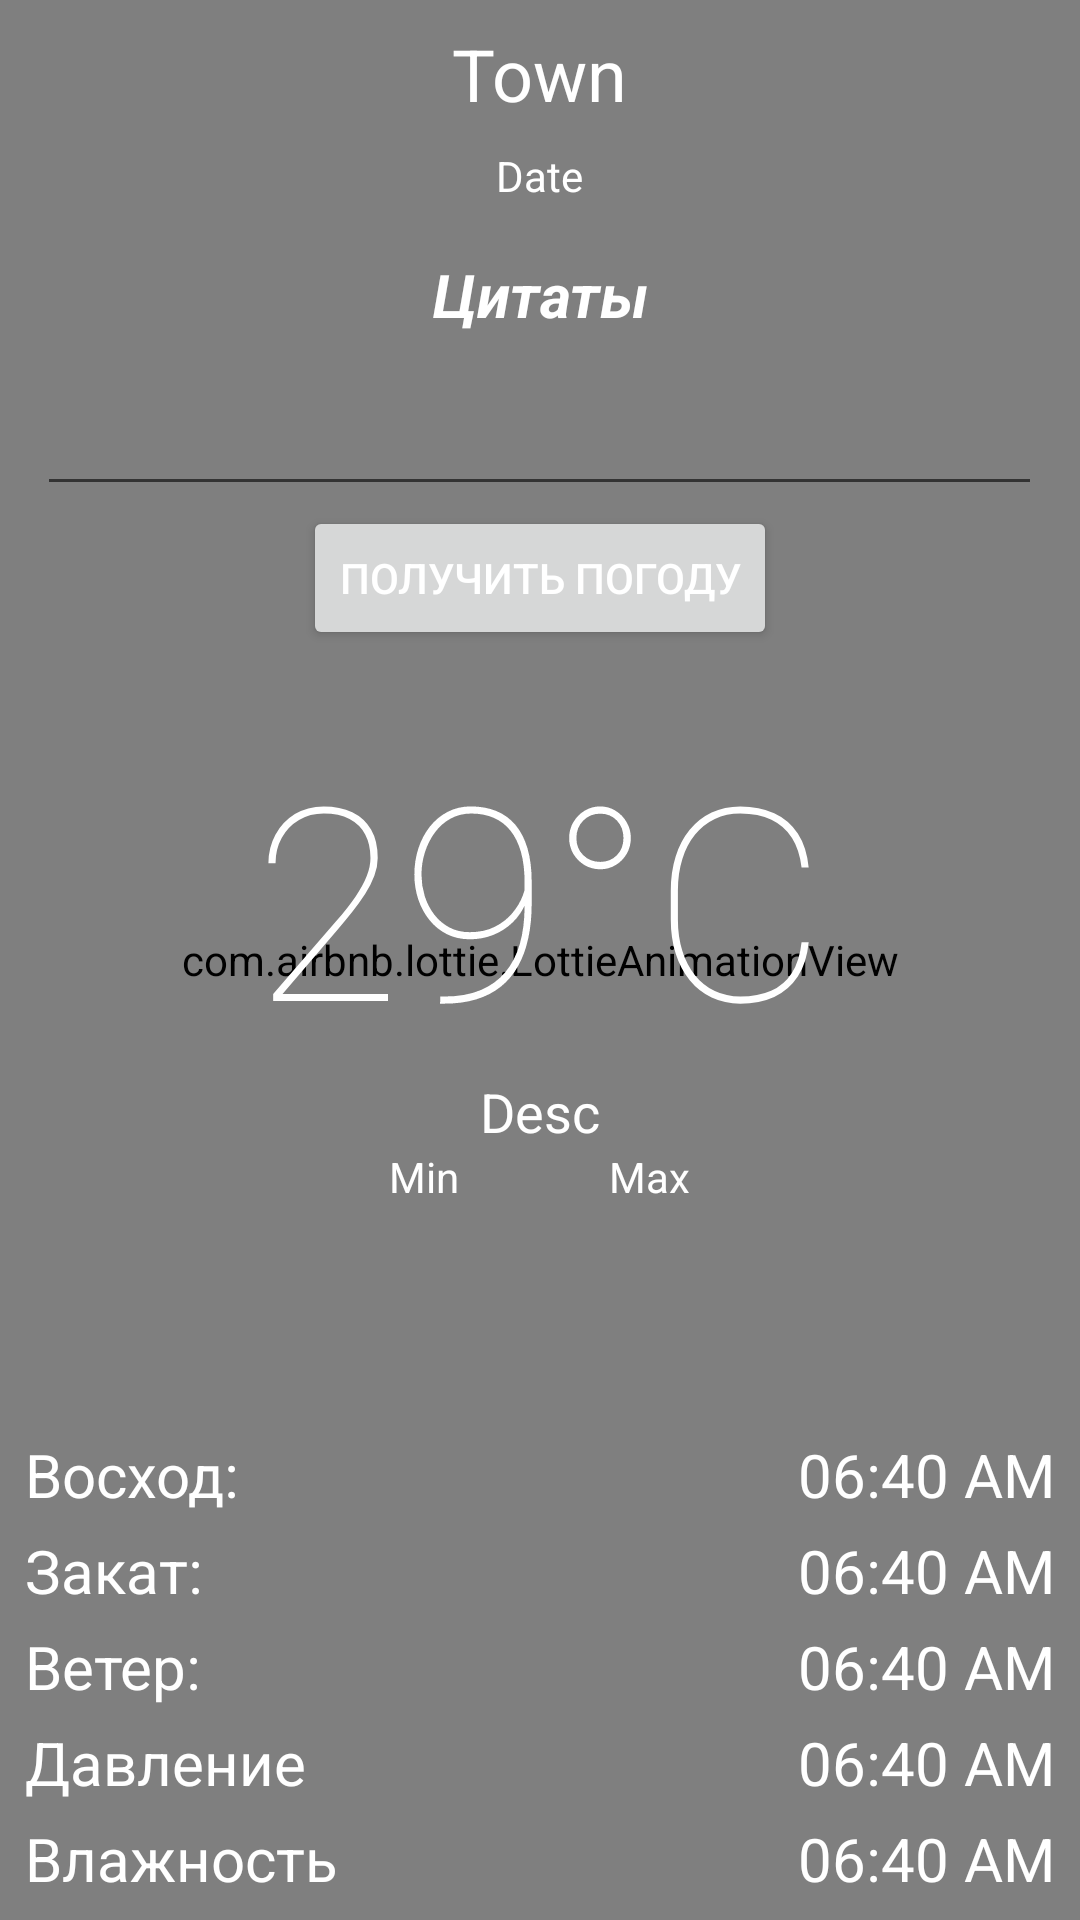

Here is an Android app screen rendered from its layout file. Give the layout XML and the strings, colors and styles it references.
<!-- AndroidManifest.xml: activity theme CustomTheme -->
<!-- res/layout/activity_main.xml -->
<?xml version="1.0" encoding="utf-8"?>
<androidx.constraintlayout.widget.ConstraintLayout xmlns:android="http://schemas.android.com/apk/res/android"
    xmlns:app="http://schemas.android.com/apk/res-auto"
    android:id="@+id/main_activity_container"
    xmlns:tools="http://schemas.android.com/tools"
    android:layout_width="match_parent"
    android:layout_height="match_parent"
    tools:context=".MainActivity">

    <com.airbnb.lottie.LottieAnimationView
        android:id="@+id/view"
        android:layout_width="0dp"
        android:layout_height="0dp"
        android:duplicateParentState="true"
        android:scaleType="centerCrop"
        app:layout_constraintBottom_toBottomOf="parent"
        app:layout_constraintEnd_toEndOf="parent"
        app:layout_constraintHorizontal_bias="1.0"
        app:layout_constraintStart_toStartOf="parent"
        app:layout_constraintTop_toTopOf="parent"
        app:layout_constraintVertical_bias="1.0"
        app:lottie_autoPlay="true"
        app:lottie_loop="true"
        app:lottie_rawRes="@raw/rain"
        tools:ignore="MissingConstraints" />

    <RelativeLayout
        android:id="@+id/mainContainer"
        android:layout_width="match_parent"
        android:layout_height="match_parent"
        android:visibility="visible">

        <LinearLayout
            android:id="@+id/addressContainer"
            android:layout_width="match_parent"
            android:layout_height="wrap_content"
            android:gravity="center"
            android:orientation="vertical">

            <TextView
                android:id="@+id/address"
                android:layout_width="wrap_content"
                android:layout_height="wrap_content"
                android:layout_marginVertical="25px"
                android:text="Town"
                android:textSize="24dp" />

            <TextView
                android:id="@+id/updated_at"
                android:layout_width="wrap_content"
                android:layout_height="wrap_content"
                android:text="Date"
                android:textSize="14dp" />

            <TextView
                android:id="@+id/citaty"
                android:layout_width="wrap_content"
                android:layout_height="wrap_content"
                android:layout_marginTop="50px"
                android:gravity="center|center_horizontal"
                android:text="Цитаты"
                android:textSize="20sp"
                android:textStyle="bold|italic" />

            <EditText
                android:id="@+id/editText"
                android:layout_width="335dp"
                android:layout_height="57dp"

                android:importantForAutofill="no"
                android:inputType="text"
                android:textAlignment="center"
                android:textColor="#FFFFFF"
                android:textSize="30sp"
                app:layout_constraintBottom_toTopOf="@+id/button"
                app:layout_constraintEnd_toEndOf="parent"
                app:layout_constraintStart_toStartOf="parent"
                tools:ignore="SpeakableTextPresentCheck" />

            <Button
                android:id="@+id/button"
                android:layout_width="wrap_content"
                android:layout_height="wrap_content"
                android:text="@string/button_string"
                app:layout_constraintEnd_toEndOf="parent"
                app:layout_constraintStart_toStartOf="parent"
                app:layout_constraintTop_toBottomOf="@+id/textView" />

        </LinearLayout>


        <LinearLayout
            android:id="@+id/overviewContainer"
            android:layout_width="match_parent"
            android:layout_height="wrap_content"
            android:layout_centerInParent="true"
            android:orientation="vertical">

            <TextView
                android:id="@+id/temp"
                android:layout_width="wrap_content"
                android:layout_height="wrap_content"
                android:layout_gravity="center"
                android:fontFamily="sans-serif-thin"
                android:text="29°C"
                android:textSize="90dp" />

            <TextView
                android:id="@+id/status"
                android:layout_width="wrap_content"
                android:layout_height="wrap_content"
                android:layout_gravity="center"
                android:text="Desc"
                android:textSize="18dp" />

            <LinearLayout
                android:layout_width="match_parent"
                android:layout_height="wrap_content"
                android:gravity="center"
                android:orientation="horizontal">

                <TextView
                    android:id="@+id/temp_min"
                    android:layout_width="wrap_content"
                    android:layout_height="wrap_content"
                    android:text="Min" />

                <Space
                    android:layout_width="50dp"
                    android:layout_height="wrap_content" />

                <TextView
                    android:id="@+id/temp_max"
                    android:layout_width="wrap_content"
                    android:layout_height="wrap_content"
                    android:text="Max" />
            </LinearLayout>

        </LinearLayout>


        <LinearLayout
            android:id="@+id/detailsContainer"
            android:layout_width="match_parent"
            android:layout_height="162dp"
            android:layout_alignParentBottom="true"
            android:orientation="vertical">

            <LinearLayout
                android:layout_width="match_parent"
                android:layout_height="wrap_content"
                android:orientation="horizontal">

                <TextView
                    android:id="@+id/textView"
                    android:layout_width="100px"
                    android:layout_height="wrap_content"
                    android:layout_marginLeft="25px"
                    android:layout_weight="1"
                    android:text="Восход:"
                    android:textSize="20sp" />

                <TextView
                    android:id="@+id/sunrise"
                    android:layout_width="wrap_content"
                    android:layout_height="wrap_content"
                    android:layout_marginRight="25px"
                    android:text="06:40 AM"
                    android:textSize="20sp" />

            </LinearLayout>

            <LinearLayout
                android:layout_width="match_parent"
                android:layout_height="wrap_content"
                android:layout_marginTop="15px"
                android:orientation="horizontal">

                <TextView
                    android:id="@+id/textView2"
                    android:layout_width="100px"
                    android:layout_height="wrap_content"
                    android:layout_marginLeft="25px"
                    android:layout_weight="1"
                    android:text="Закат:"
                    android:textSize="20sp" />

                <TextView
                    android:id="@+id/sunset"
                    android:layout_width="wrap_content"
                    android:layout_height="wrap_content"
                    android:layout_marginRight="25px"
                    android:text="06:40 AM"
                    android:textSize="20sp" />

            </LinearLayout>

            <LinearLayout
                android:layout_width="match_parent"
                android:layout_height="wrap_content"
                android:layout_marginTop="15px"
                android:orientation="horizontal">

                <TextView
                    android:id="@+id/textView3"
                    android:layout_width="100px"
                    android:layout_height="wrap_content"
                    android:layout_marginLeft="25px"
                    android:layout_weight="1"
                    android:text="Ветер:"
                    android:textSize="20sp" />

                <TextView
                    android:id="@+id/wind"
                    android:layout_width="wrap_content"
                    android:layout_height="wrap_content"
                    android:layout_marginRight="25px"
                    android:text="06:40 AM"
                    android:textSize="20sp" />

            </LinearLayout>

            <LinearLayout
                android:layout_width="match_parent"
                android:layout_height="wrap_content"
                android:layout_marginTop="15px"
                android:orientation="horizontal">

                <TextView
                    android:id="@+id/textView4"
                    android:layout_width="100px"
                    android:layout_height="wrap_content"
                    android:layout_marginLeft="25px"
                    android:layout_weight="1"
                    android:text="Давление"
                    android:textSize="20sp" />

                <TextView
                    android:id="@+id/pressure"
                    android:layout_width="wrap_content"
                    android:layout_height="wrap_content"
                    android:layout_marginRight="25px"
                    android:text="06:40 AM"
                    android:textSize="20sp" />

            </LinearLayout>

            <LinearLayout
                android:layout_width="match_parent"
                android:layout_height="wrap_content"
                android:layout_marginTop="15px"
                android:orientation="horizontal">

                <TextView
                    android:id="@+id/textView5"
                    android:layout_width="100px"
                    android:layout_height="wrap_content"
                    android:layout_marginLeft="25px"
                    android:layout_weight="1"
                    android:text="Влажность"
                    android:textSize="20sp" />

                <TextView
                    android:id="@+id/humidity"
                    android:layout_width="wrap_content"
                    android:layout_height="wrap_content"
                    android:layout_marginRight="25px"
                    android:text="06:40 AM"
                    android:textSize="20sp" />

            </LinearLayout>

        </LinearLayout>

    </RelativeLayout>


</androidx.constraintlayout.widget.ConstraintLayout>
<!-- resources referenced by this layout -->
<resources>
  <string name="button_string">Получить погоду</string>
  <style name="CustomTheme" parent="Theme.AppCompat.Light.NoActionBar">
          <item name="colorPrimary">#122259</item>
          <item name="colorPrimaryDark">#122259</item>
          <item name="colorAccent">@color/colorAccent</item>
          <item name="android:textColor">#FFFFFF</item>
          <item name="android:windowFullscreen">true</item>
  
      </style>
  <!-- not gathered from this repository: default colours our renderer supplied (Android Studio template values) -->
  <color name="colorAccent">#FF03DAC5</color>
</resources>
